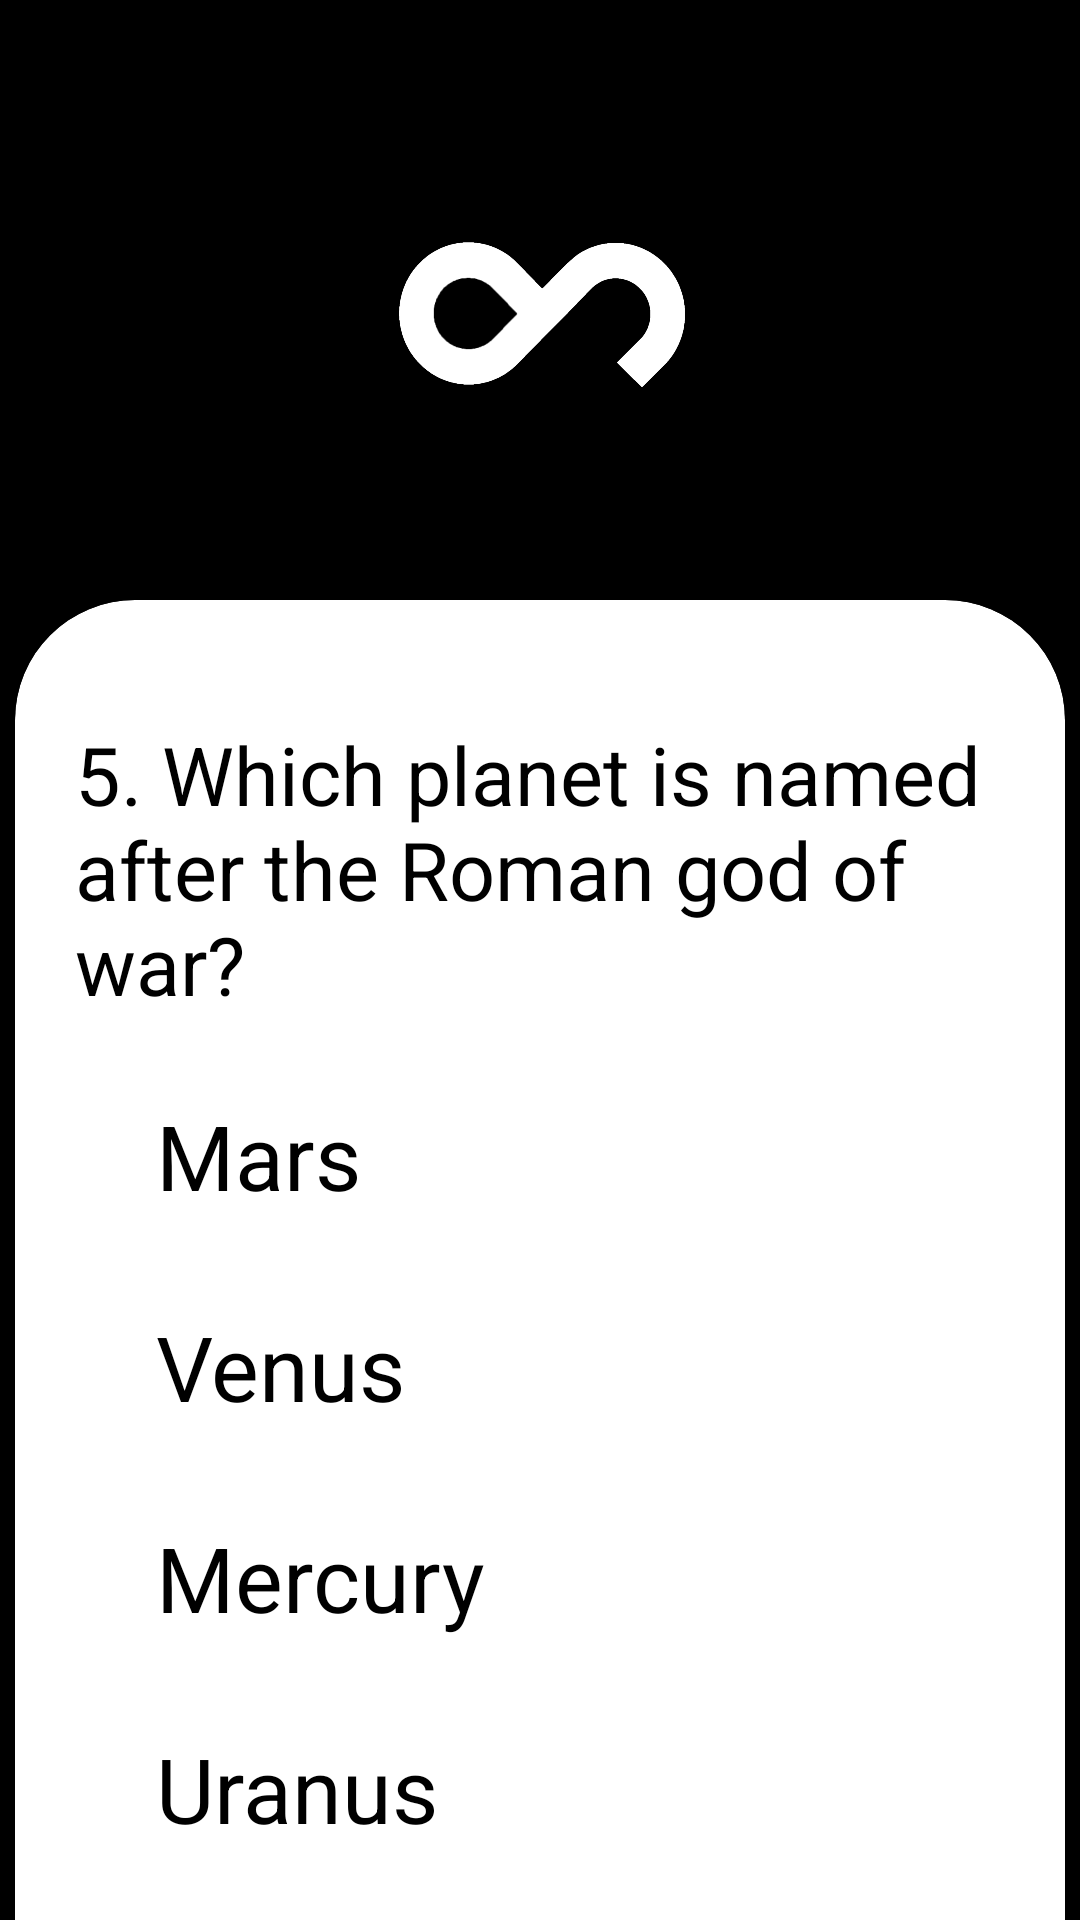

This screen was rendered from an Android layout file. Write that file and the resources it references.
<!-- AndroidManifest.xml: application theme Theme.QuizApp -->
<!-- res/layout/activity_6.xml -->
<?xml version="1.0" encoding="utf-8"?>
<LinearLayout xmlns:android="http://schemas.android.com/apk/res/android"
    xmlns:app="http://schemas.android.com/apk/res-auto"
    xmlns:tools="http://schemas.android.com/tools"
    android:id="@+id/main"
    android:layout_width="match_parent"
    android:layout_height="match_parent"
    android:orientation="vertical"
    tools:context=".Activity2"
    android:background="@color/black">

    <ImageView
        android:layout_width="100dp"
        android:layout_height="100dp"
        android:src="@drawable/logo1"
        android:layout_gravity="center"
        android:layout_marginTop="50dp"/>

    <androidx.cardview.widget.CardView
        android:layout_marginTop="50dp"
        android:layout_width="350dp"
        android:layout_gravity="center"
        android:layout_height="500dp"
        android:backgroundTint="@color/white"
        app:cardCornerRadius="40dp">

        <TextView
            android:text="@string/q5"
            android:textSize="27sp"
            android:textColor="@color/black"
            android:layout_marginStart="20dp"
            android:layout_marginTop="40dp"
            android:layout_width="match_parent"
            android:layout_height="wrap_content"/>

        <RadioGroup
            android:id="@+id/radioGroup1"
            android:layout_marginTop="150dp"
            android:layout_width="match_parent"
            android:layout_height="wrap_content">

            <RadioButton
                android:id="@+id/rdo1a"
                android:layout_width="match_parent"
                android:layout_height="wrap_content"
                android:textSize="30sp"
                android:text="@string/q5a"
                android:layout_margin="15dp"
                android:textColor="@color/black"/>

            <RadioButton
                android:id="@+id/rdo1b"
                android:layout_width="match_parent"
                android:layout_height="wrap_content"
                android:textSize="30sp"
                android:text="@string/q5b"
                android:layout_margin="15dp"
                android:textColor="@color/black"/>

            <RadioButton
                android:id="@+id/rdo1c"
                android:layout_width="match_parent"
                android:layout_height="wrap_content"
                android:textSize="30sp"
                android:text="@string/q5c"
                android:layout_margin="15dp"
                android:textColor="@color/black"/>

            <RadioButton
                android:id="@+id/rdo1d"
                android:textColor="@color/black"
                android:layout_width="match_parent"
                android:layout_height="wrap_content"
                android:textSize="30sp"
                android:text="@string/q5d"
                android:layout_margin="15dp"/>

        </RadioGroup>

    </androidx.cardview.widget.CardView>


    <Button
        android:id="@+id/button1"
        android:layout_marginTop="20dp"
        android:layout_width="350dp"
        android:layout_gravity="center"
        android:layout_height="65dp"
        android:text="@string/next"
        android:textSize="25sp"
        android:textStyle="bold"
        android:background="@drawable/btnol"
        android:textColor="@color/white"/>
</LinearLayout>
<!-- resources referenced by this layout -->
<resources>
  <!-- drawable btnol (drawable) -->
  <?xml version="1.0" encoding="utf-8"?>
  <shape xmlns:android="http://schemas.android.com/apk/res/android">
      <stroke android:color="@color/white"/>
      <stroke android:width="3dp"/>
      <solid android:color="#00000000"/>
      <corners android:radius="50dp"/>
  
  </shape>
  <!-- drawable logo1: png bitmap (drawable, 47294 bytes) -->
  <string name="next">Next</string>
  <string name="q5">5. Which planet is named after the Roman god of war?</string>
  <string name="q5a">Mars</string>
  <string name="q5b">Venus</string>
  <string name="q5c">Mercury</string>
  <string name="q5d">Uranus</string>
  <style name="Theme.QuizApp" parent="Base.Theme.QuizApp" />
  <style name="Base.Theme.QuizApp" parent="Theme.AppCompat.NoActionBar">
          
          
      </style>
  <!-- not gathered from this repository: default colours our renderer supplied (Android Studio template values) -->
  <color name="black">#FF000000</color>
  <color name="white">#FFFFFFFF</color>
</resources>
